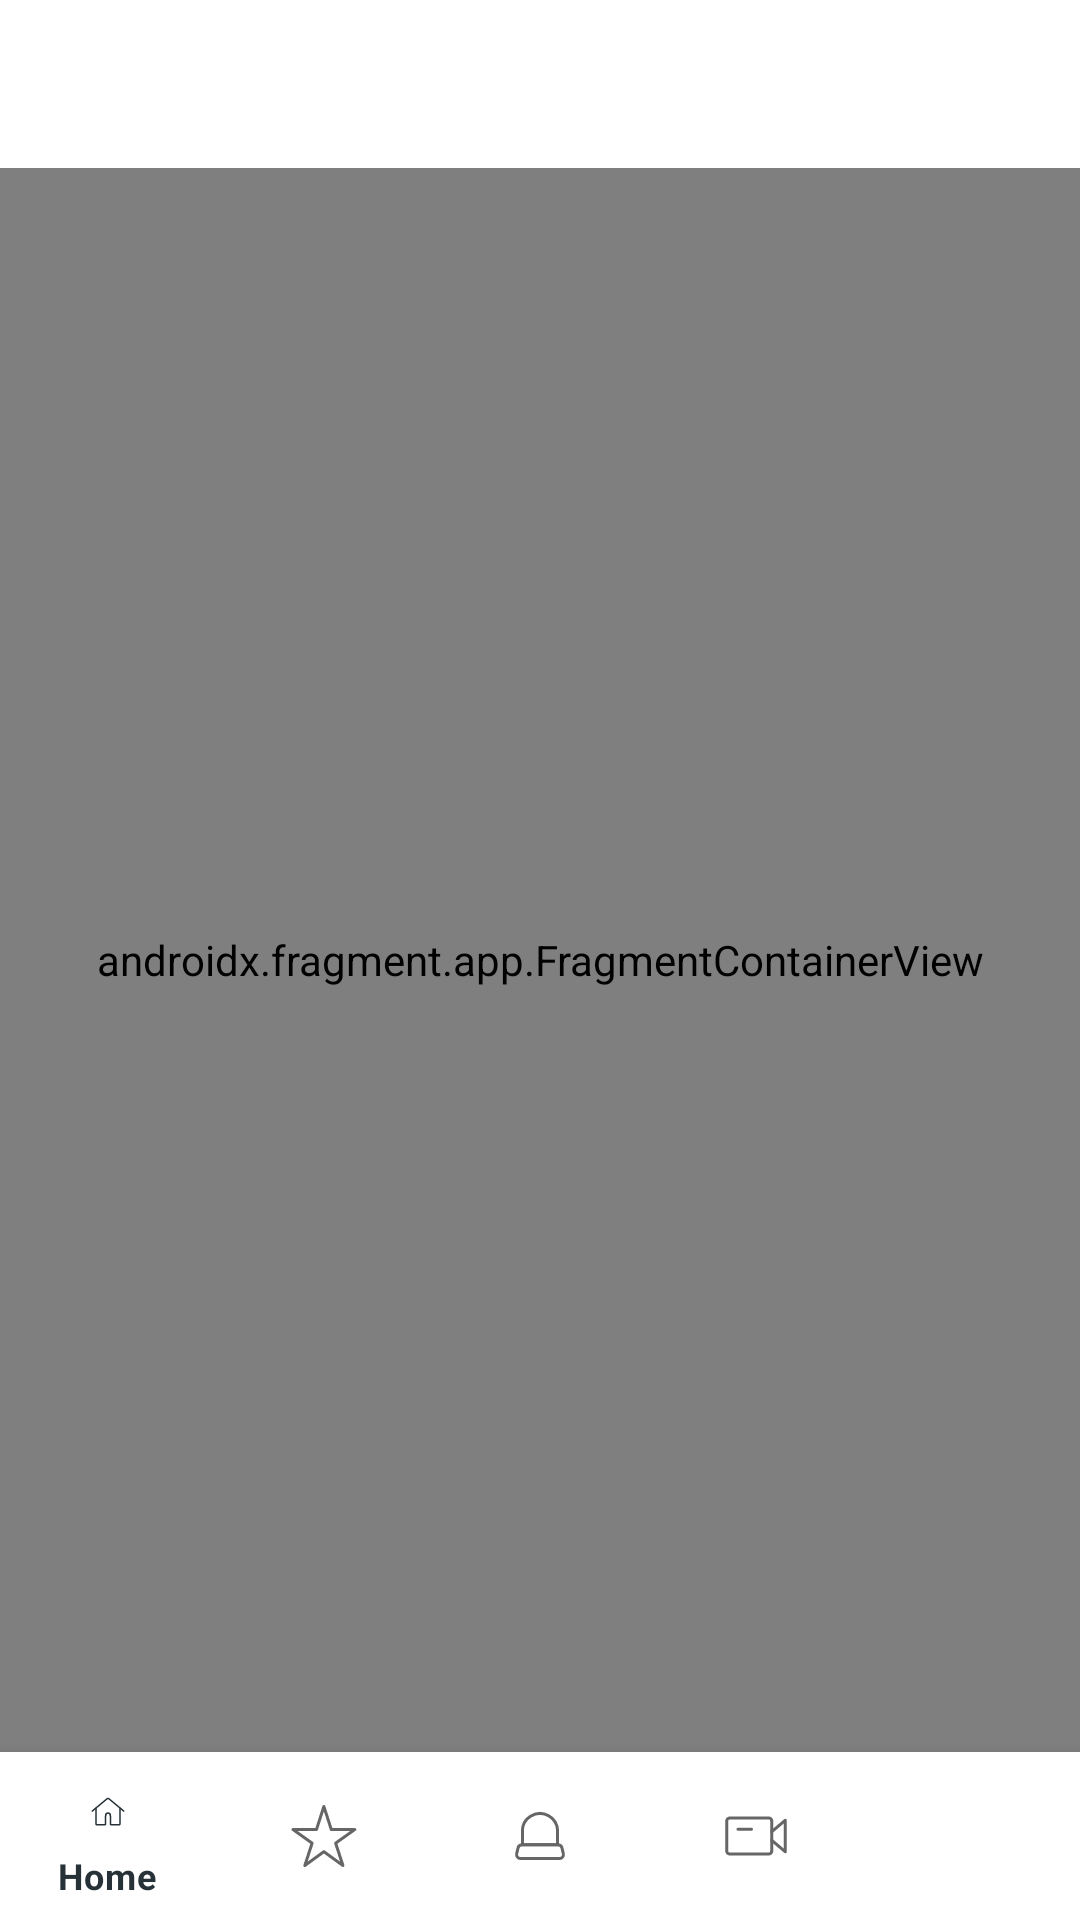

Write the Android layout XML for this screen, with the resource values it uses.
<!-- AndroidManifest.xml: application theme Theme.Case1SquadApps -->
<!-- res/layout/activity_main.xml -->
<?xml version="1.0" encoding="utf-8"?>
<androidx.constraintlayout.widget.ConstraintLayout xmlns:android="http://schemas.android.com/apk/res/android"
    xmlns:app="http://schemas.android.com/apk/res-auto"
    android:id="@+id/container"
    android:layout_width="match_parent"
    android:layout_height="match_parent"
    android:paddingTop="?attr/actionBarSize">


    <FrameLayout
        android:layout_width="match_parent"
        android:layout_height="0dp"
        app:layout_constraintBottom_toTopOf="@id/nav_view_bottomMenu_activity_main"
        app:layout_constraintEnd_toEndOf="parent"
        app:layout_constraintTop_toTopOf="parent"
        app:layout_constraintStart_toStartOf="parent">
        <androidx.fragment.app.FragmentContainerView
            android:id="@+id/fragmentContainerView"
            android:name="androidx.navigation.fragment.NavHostFragment"
            android:layout_width="match_parent"
            android:layout_height="match_parent"
            app:defaultNavHost="true"
            app:navGraph="@navigation/mobile_navigation"/>

    </FrameLayout>


    <com.google.android.material.bottomnavigation.BottomNavigationView
        android:id="@+id/nav_view_bottomMenu_activity_main"
        android:layout_width="0dp"
        android:layout_height="wrap_content"
        android:layout_marginStart="0dp"
        android:layout_marginEnd="0dp"
        android:background="?android:attr/windowBackground"
        app:layout_constraintBottom_toBottomOf="parent"
        app:layout_constraintLeft_toLeftOf="parent"
        app:layout_constraintRight_toRightOf="parent"
        app:menu="@menu/bottom_nav_menu" />



</androidx.constraintlayout.widget.ConstraintLayout>
<!-- resources referenced by this layout -->
<resources>
  <style name="Theme.Case1SquadApps" parent="Theme.MaterialComponents.DayNight.DarkActionBar">
          
          <item name="colorPrimary">@color/backgroundMain</item>
          <item name="colorPrimaryVariant">@color/purple_700</item>
          <item name="colorOnPrimary">@color/white</item>
          
          <item name="colorSecondary">@color/secondaryMain</item>
          <item name="colorSecondaryVariant">@color/teal_700</item>
          <item name="colorOnSecondary">@color/black</item>
          
          <item name="android:statusBarColor">?attr/colorPrimaryVariant</item>
          
      </style>
  <color name="backgroundMain">#263238</color>
  <color name="purple_700">#FF3700B3</color>
  <color name="white">#FFFFFFFF</color>
  <color name="secondaryMain">#2F3D44</color>
  <color name="teal_700">#FF018786</color>
  <color name="black">#FF000000</color>
</resources>
